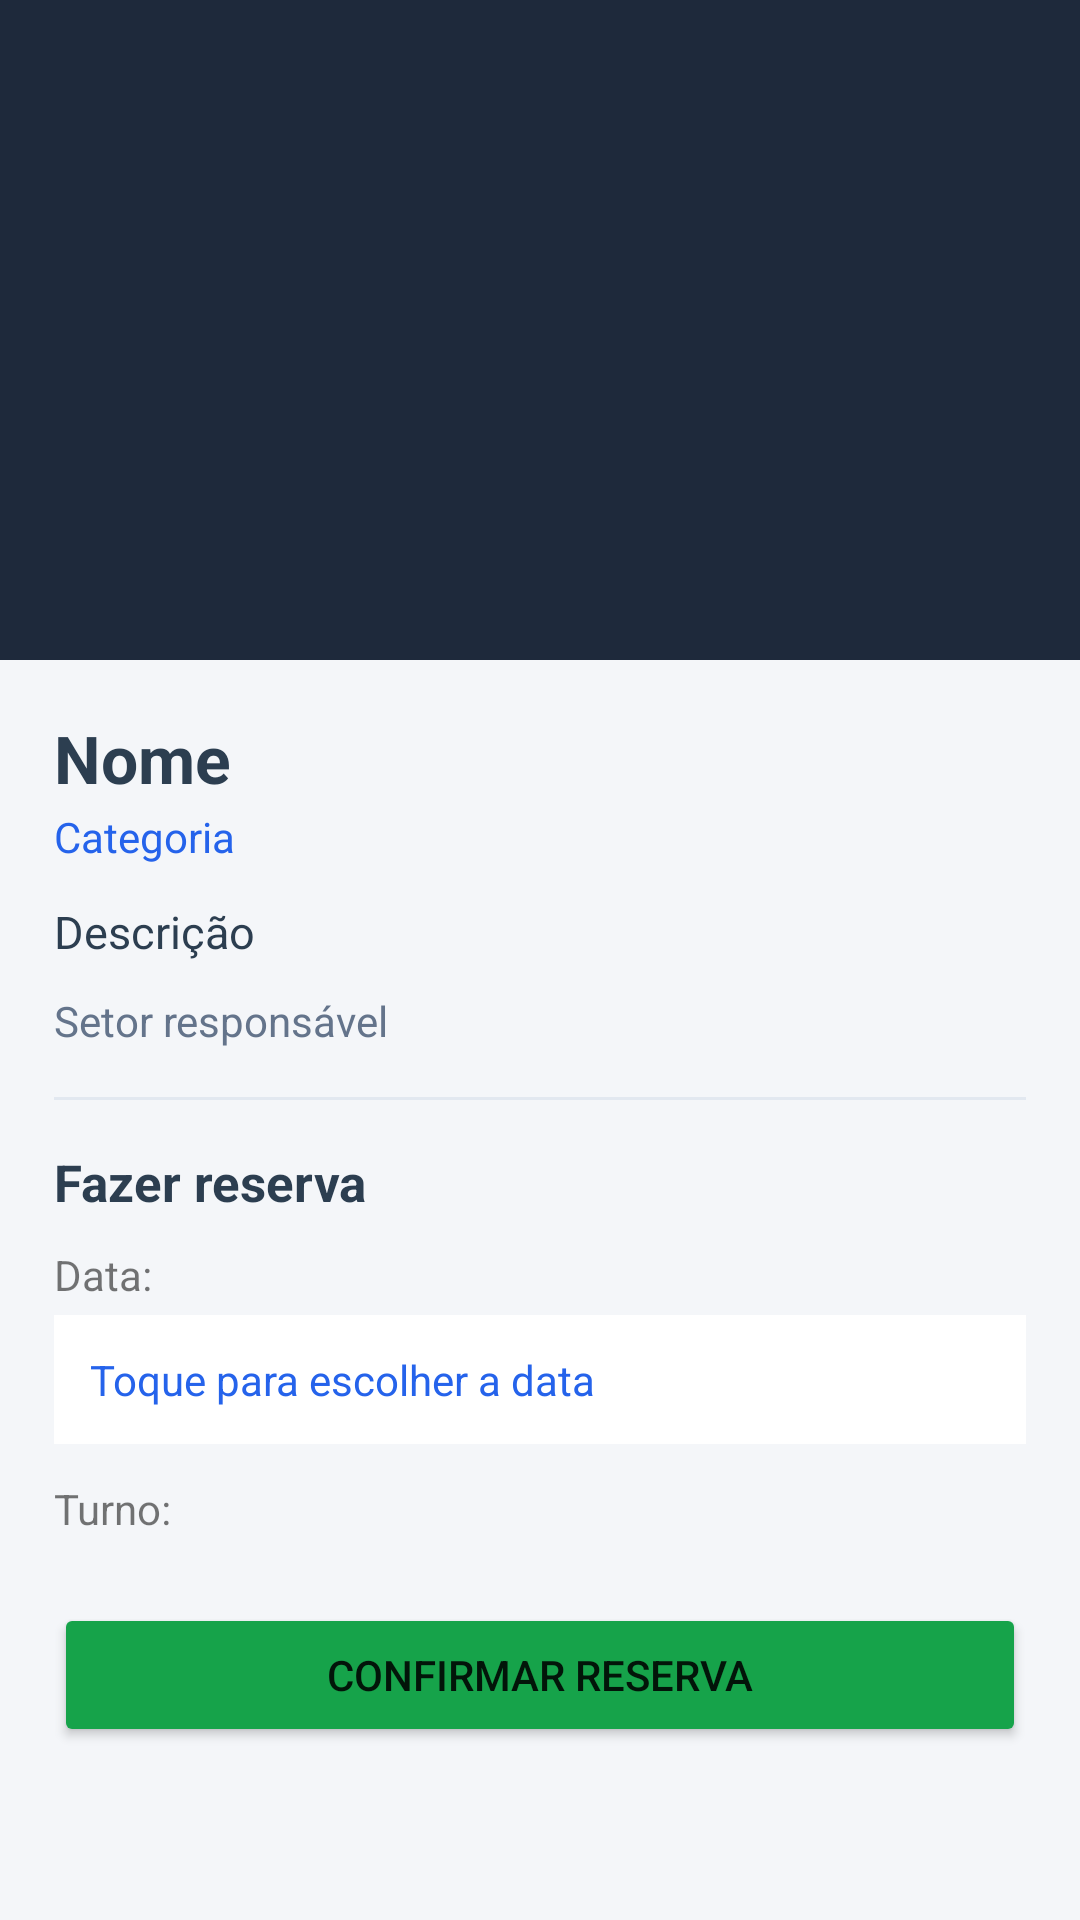

Android layout source for this screen:
<!-- AndroidManifest.xml: application theme Theme.ReservasApp -->
<!-- res/layout/activity_detalhes.xml -->
<?xml version="1.0" encoding="utf-8"?>
<ScrollView xmlns:android="http://schemas.android.com/apk/res/android"
    android:layout_width="match_parent"
    android:layout_height="match_parent"
    android:background="@color/fundo">

    <LinearLayout
        android:layout_width="match_parent"
        android:layout_height="wrap_content"
        android:orientation="vertical">

        <ImageView
            android:id="@+id/imgDetalhe"
            android:layout_width="match_parent"
            android:layout_height="220dp"
            android:scaleType="centerCrop"
            android:background="@color/azul_escuro"/>

        <LinearLayout
            android:layout_width="match_parent"
            android:layout_height="wrap_content"
            android:orientation="vertical"
            android:padding="18dp">

            <TextView
                android:id="@+id/txtNomeDet"
                android:layout_width="match_parent"
                android:layout_height="wrap_content"
                android:text="Nome"
                android:textColor="@color/preto"
                android:textSize="22sp"
                android:textStyle="bold"/>

            <TextView
                android:id="@+id/txtCategoriaDet"
                android:layout_width="match_parent"
                android:layout_height="wrap_content"
                android:text="Categoria"
                android:textColor="@color/azul"
                android:textSize="14sp"
                android:layout_marginTop="2dp"/>

            <TextView
                android:id="@+id/txtDescricao"
                android:layout_width="match_parent"
                android:layout_height="wrap_content"
                android:text="Descrição"
                android:textColor="@color/preto"
                android:textSize="15sp"
                android:layout_marginTop="12dp"/>

            <TextView
                android:id="@+id/txtSetor"
                android:layout_width="match_parent"
                android:layout_height="wrap_content"
                android:text="Setor responsável"
                android:textColor="@color/cinza"
                android:textSize="14sp"
                android:layout_marginTop="10dp"/>

            <View
                android:layout_width="match_parent"
                android:layout_height="1dp"
                android:background="#E2E8F0"
                android:layout_marginVertical="16dp"/>

            <TextView
                android:layout_width="match_parent"
                android:layout_height="wrap_content"
                android:text="Fazer reserva"
                android:textStyle="bold"
                android:textSize="17sp"
                android:textColor="@color/preto"/>

            <TextView
                android:layout_width="match_parent"
                android:layout_height="wrap_content"
                android:text="Data:"
                android:layout_marginTop="10dp"/>

            <TextView
                android:id="@+id/txtData"
                android:layout_width="match_parent"
                android:layout_height="wrap_content"
                android:text="Toque para escolher a data"
                android:padding="12dp"
                android:background="@color/branco"
                android:textColor="@color/azul"
                android:layout_marginTop="4dp"/>

            <TextView
                android:layout_width="match_parent"
                android:layout_height="wrap_content"
                android:text="Turno:"
                android:layout_marginTop="12dp"/>

            <Spinner
                android:id="@+id/spinnerTurno"
                android:layout_width="match_parent"
                android:layout_height="wrap_content"
                android:background="@color/branco"
                android:layout_marginTop="4dp"/>

            <Button
                android:id="@+id/btnReservar"
                android:layout_width="match_parent"
                android:layout_height="wrap_content"
                android:text="Confirmar Reserva"
                android:backgroundTint="@color/verde"
                android:layout_marginTop="18dp"/>

            <ProgressBar
                android:id="@+id/progressDet"
                android:layout_width="wrap_content"
                android:layout_height="wrap_content"
                android:layout_gravity="center"
                android:visibility="gone"
                android:layout_marginTop="10dp"/>
        </LinearLayout>
    </LinearLayout>
</ScrollView>
<!-- resources referenced by this layout -->
<resources>
  <color name="azul">#2563EB</color>
  <color name="azul_escuro">#1E293B</color>
  <color name="branco">#FFFFFF</color>
  <color name="cinza">#64748B</color>
  <color name="fundo">#F4F6F9</color>
  <color name="preto">#2C3E50</color>
  <color name="verde">#16A34A</color>
  <style name="Theme.ReservasApp" parent="Theme.MaterialComponents.Light.NoActionBar">
          <item name="colorPrimary">@color/azul</item>
          <item name="colorPrimaryVariant">@color/azul_escuro</item>
          <item name="colorOnPrimary">@color/branco</item>
          <item name="colorSecondary">@color/verde</item>
          <item name="android:statusBarColor">@color/azul_escuro</item>
      </style>
</resources>
